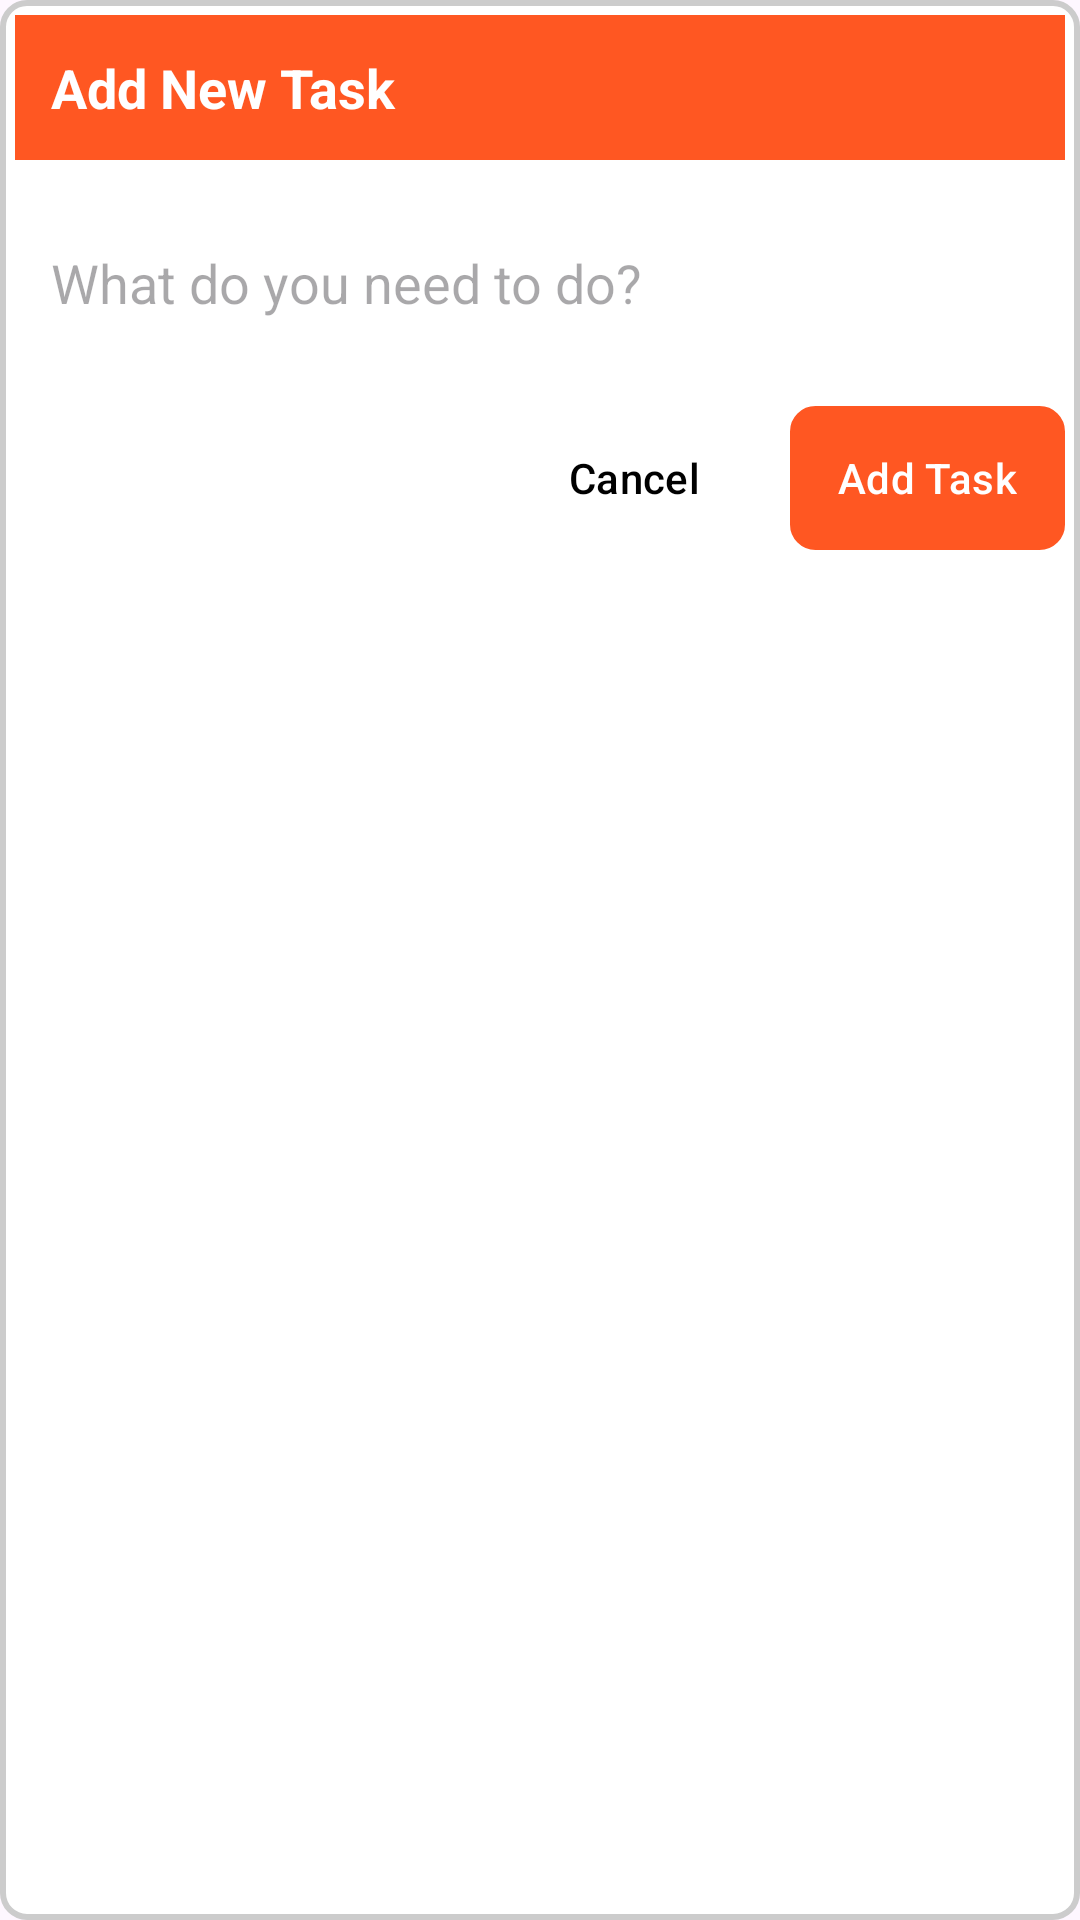

Produce the Android XML layout that renders to this screen, including the resource entries it uses.
<!-- AndroidManifest.xml: application theme Theme.EdiMyDar -->
<!-- res/layout/custom_dialog_add_daily_task.xml -->
<?xml version="1.0" encoding="utf-8"?>
<LinearLayout xmlns:android="http://schemas.android.com/apk/res/android"
    xmlns:app="http://schemas.android.com/apk/res-auto"
    android:layout_width="match_parent"
    android:layout_height="wrap_content"
    android:background="@drawable/border_background"
    android:orientation="vertical"
    android:padding="5dp">

    
    <LinearLayout
        android:layout_width="match_parent"
        android:layout_height="wrap_content"
        android:background="@color/lomouniHarban"
        android:gravity="center_vertical"
        android:orientation="horizontal"
        android:padding="12dp">

        
        <TextView
            android:layout_width="wrap_content"
            android:layout_height="wrap_content"
            android:text="Add New Task"
            android:textColor="#FFFFFF"
            android:textSize="18sp"
            android:textStyle="bold" />

    </LinearLayout>

    
    <EditText
        android:id="@+id/task_input"
        android:layout_width="match_parent"
        android:layout_height="50dp"
        android:layout_marginTop="16dp"
        android:background="@drawable/rounded_edittext_background"
        android:hint="What do you need to do?"
        android:inputType="textMultiLine"
        android:maxLines="5"
        android:minLines="3"
        android:padding="12dp" />

    
    <LinearLayout
        android:layout_width="match_parent"
        android:layout_height="wrap_content"
        android:layout_marginTop="16dp"
        android:gravity="end"
        android:orientation="horizontal">

        
        <Button
            android:id="@+id/cancel_button"
            android:layout_width="wrap_content"
            android:layout_height="wrap_content"
            android:layout_marginRight="8dp"
            android:background="?android:attr/selectableItemBackground"
            android:paddingHorizontal="16dp"
            android:paddingVertical="8dp"
            android:text="Cancel"
            android:textColor="#000000"
            android:textColorLink="@color/grayKhfif" />

        
        <Button
            android:id="@+id/add_task_button"
            android:layout_width="wrap_content"
            android:layout_height="wrap_content"
            android:background="@drawable/logout_button_background"
            android:backgroundTint="@color/lomouniHarban"
            android:paddingHorizontal="16dp"
            android:paddingVertical="8dp"
            android:text="Add Task"
            android:textColor="#FFFFFF" />

    </LinearLayout>

</LinearLayout>
<!-- resources referenced by this layout -->
<resources>
  <color name="grayKhfif">#EEEEEE</color>
  <color name="lomouniHarban">#FF5722</color>
  <!-- drawable border_background (drawable) -->
  <shape xmlns:android="http://schemas.android.com/apk/res/android"
      android:shape="rectangle">
  
      
      <solid android:color="#FFFFFF" />
  
      
      <stroke
          android:width="2dp"
          android:color="#CCCCCC" /> 
  
      
      <corners android:radius="8dp" /> 
  </shape>
  <!-- drawable logout_button_background (drawable) -->
  <?xml version="1.0" encoding="utf-8"?>
  <ripple xmlns:android="http://schemas.android.com/apk/res/android"
      android:color="?attr/colorControlHighlight">
      <item>
          <shape android:shape="rectangle">
              <solid android:color="@color/lomouniHarban" /> 
              <corners android:radius="8dp" />
              <stroke android:width="1dp" android:color="@color/black" />
          </shape>
      </item>
  </ripple>
  <style name="Theme.EdiMyDar" parent="Base.Theme.EdiMyDar" />
  <color name="black">#FF000000</color>
  <style name="Base.Theme.EdiMyDar" parent="Theme.Material3.Light.NoActionBar">
  
  
          
          <item name="materialButtonStyle">@style/CustomButtonStyle</item>
          <item name="colorSecondary">@null</item>
  
      </style>
  <style name="CustomButtonStyle" parent="Widget.Material3.Button">
          <item name="backgroundTint">@null</item> 
          <item name="backgroundColor">@null</item>
      </style>
</resources>
